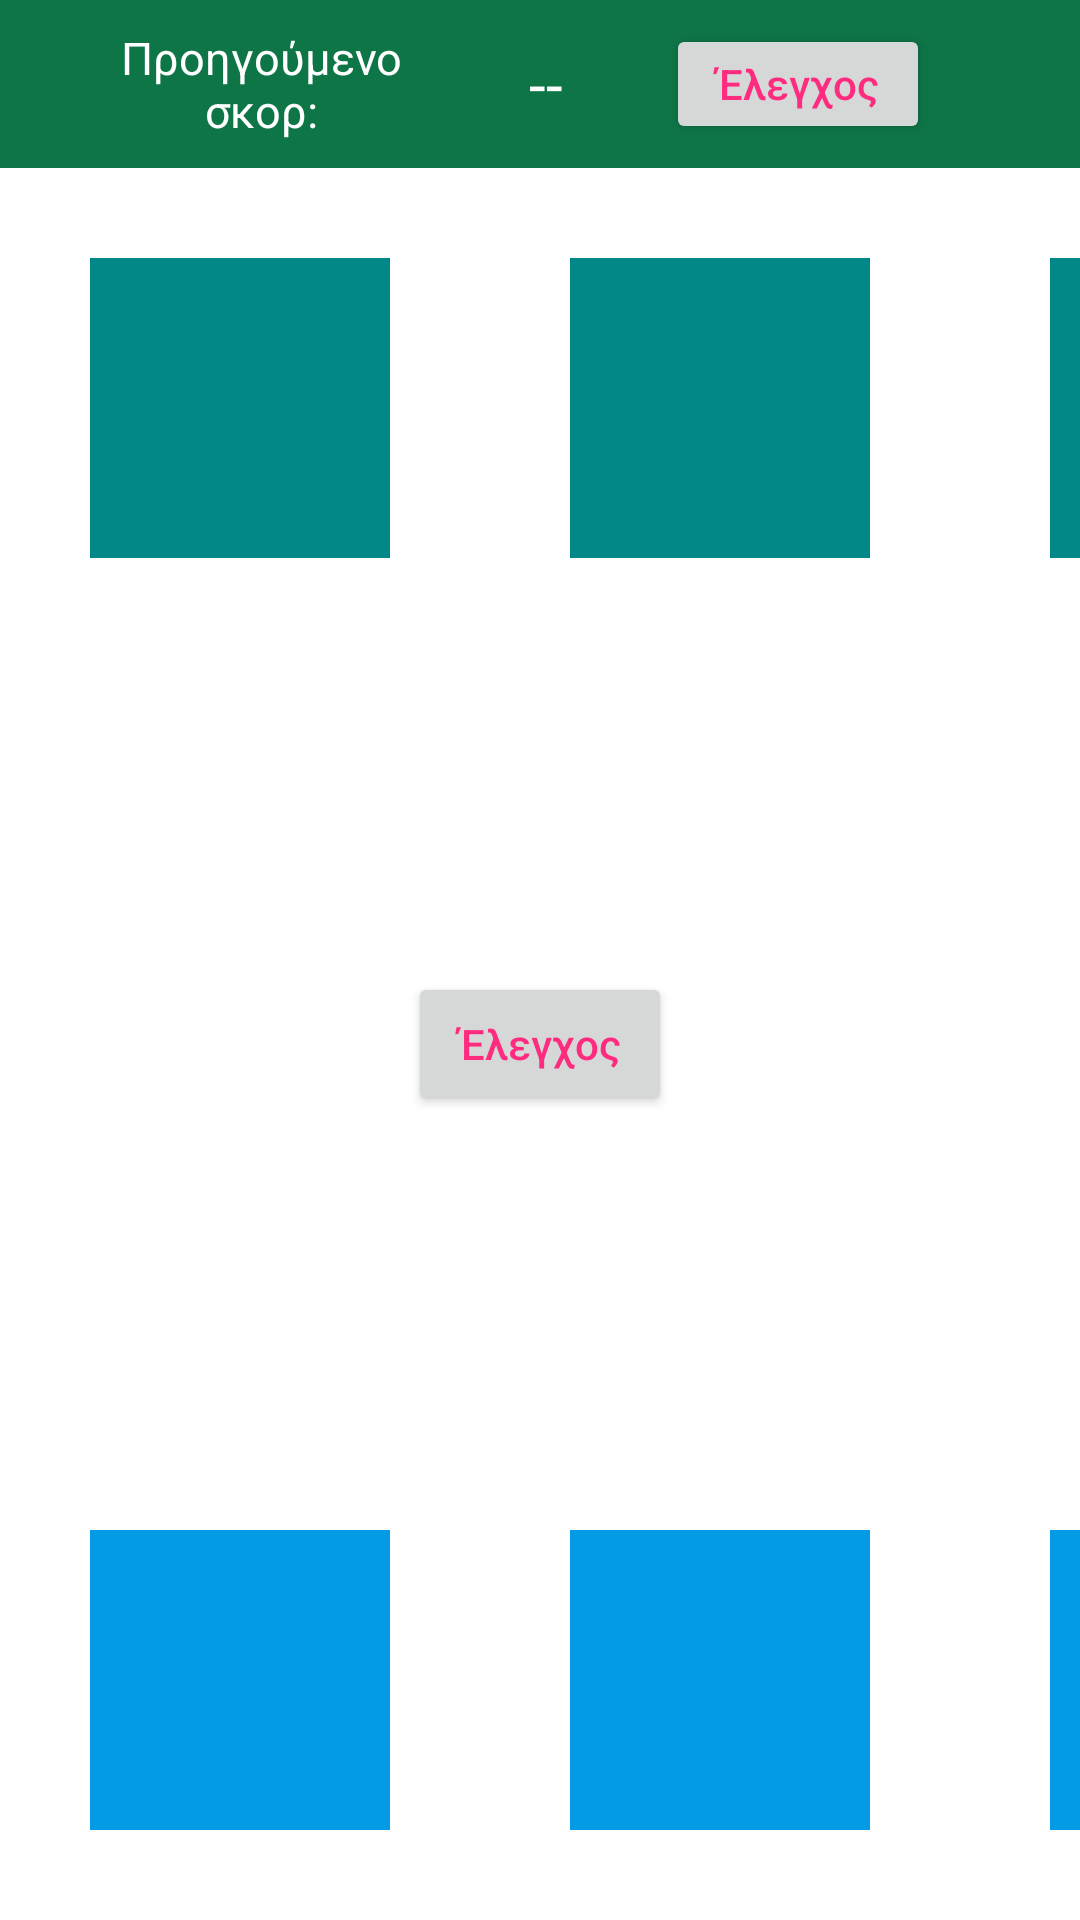

Produce the Android XML layout that renders to this screen, including the resource entries it uses.
<!-- AndroidManifest.xml: application theme Theme.AppCompat.Light.NoActionBar -->
<!-- res/layout/activity_place_in_order.xml -->
<RelativeLayout
    xmlns:android="http://schemas.android.com/apk/res/android"
    xmlns:app="http://schemas.android.com/apk/res-auto"
    xmlns:tools="http://schemas.android.com/tools"
    android:layout_width="match_parent"
    android:layout_height="match_parent"
    tools:context=".Correct_wrong"
    android:id="@+id/mainlayout"
    android:background="@color/white">
    <RelativeLayout
        android:layout_width="match_parent"
        android:layout_height="wrap_content">
        <include layout="@layout/appbar"
            android:id="@+id/toolbar"/>
    </RelativeLayout>
    <RelativeLayout
        android:layout_width="match_parent"
        android:layout_height="fill_parent"
        android:layout_marginTop="?attr/actionBarSize">
    <RelativeLayout
        android:layout_width="wrap_content"
        android:layout_height="match_parent"
        android:layout_centerHorizontal="true">
    <Button
        android:id="@+id/check_button_place_in_order"
        android:layout_width="wrap_content"
        android:layout_height="wrap_content"
        android:text="Έλεγχος"
        android:textAllCaps="false"
        android:textColor="@color/register_login"
        android:layout_centerInParent="true"/>
    <View
        android:id="@+id/targ1"
        android:layout_width="100dp"
        android:layout_height="100dp"
        android:layout_margin="30dp"
        android:background="@color/teal_700"/>

    <View
        android:id="@+id/targ2"
        android:layout_width="100dp"
        android:layout_height="100dp"
        android:layout_margin="30dp"
        android:background="@color/teal_700"
        android:layout_toEndOf="@id/targ1"/>

    <View
        android:id="@+id/targ3"
        android:layout_width="100dp"
        android:layout_height="100dp"
        android:layout_margin="30dp"
        android:background="@color/teal_700"
        android:layout_toEndOf="@id/targ2"/>

    <View
        android:id="@+id/targ4"
        android:layout_width="100dp"
        android:layout_height="100dp"
        android:layout_margin="30dp"
        android:background="@color/teal_700"
        android:layout_toEndOf="@id/targ3"/>

    <ImageView
        android:id="@+id/drag1"
        android:layout_width="100dp"
        android:layout_height="100dp"
        android:layout_alignParentBottom="true"
        android:layout_margin="30dp"
        android:background="@color/light_blue_600" />
    <ImageView
        android:id="@+id/drag2"
        android:layout_width="100dp"
        android:layout_height="100dp"
        android:layout_alignParentBottom="true"
        android:layout_margin="30dp"
        android:layout_toEndOf="@id/drag1"
        android:background="@color/light_blue_600" />
    <ImageView
        android:id="@+id/drag3"
        android:layout_width="100dp"
        android:layout_height="100dp"
        android:layout_alignParentBottom="true"
        android:layout_margin="30dp"
        android:layout_toEndOf="@id/drag2"
        android:background="@color/light_blue_600"  />
    <ImageView
        android:id="@+id/drag4"
        android:layout_width="100dp"
        android:layout_height="100dp"
        android:layout_alignParentBottom="true"
        android:layout_margin="30dp"
        android:layout_toEndOf="@id/drag3"
        android:background="@color/light_blue_600" />
</RelativeLayout>

    </RelativeLayout>

</RelativeLayout>
<!-- res/layout/appbar.xml (included above) -->
<?xml version="1.0" encoding="utf-8"?>
<RelativeLayout
    xmlns:android="http://schemas.android.com/apk/res/android"
    android:layout_width="match_parent"
    android:layout_height="?attr/actionBarSize"
    xmlns:app="http://schemas.android.com/apk/res-auto"
    android:background="@color/background"
    android:id="@+id/appbar"
    app:titleTextColor="@color/white"
    android:gravity="center_vertical">
    <ImageButton
        android:id="@+id/backbutton"
        android:layout_width="wrap_content"
        android:layout_height="wrap_content"
        android:padding="15dp"
        android:background="@drawable/ic_baseline_arrow_back_24"
        android:layout_marginVertical="10dp"
        android:layout_marginHorizontal="5dp"
        android:layout_centerVertical="true"/>

    <ImageButton
        android:id="@+id/homebutton"
        android:layout_width="wrap_content"
        android:layout_height="wrap_content"
        android:padding="15dp"
        android:background="@drawable/ic_baseline_home_24"
        android:layout_marginVertical="10dp"
        android:layout_marginHorizontal="5dp"
        android:layout_centerVertical="true"
        android:layout_toEndOf="@+id/backbutton"/>

    <TextView
        android:id="@+id/title"
        android:layout_width="0dp"
        android:layout_height="30dp"
        android:layout_marginStart="5dp"
        android:layout_toEndOf="@+id/homebutton"
        android:layout_centerVertical="true"
        android:textColor="@color/white"
        android:gravity="center_vertical"
        android:textSize="15sp"
        android:layout_marginRight="30dp"
        android:layout_toStartOf="@+id/prev_score"
        android:singleLine="true"
        android:marqueeRepeatLimit="marquee_forever"
        android:ellipsize="marquee"
        android:scrollHorizontally="true"/>
    <TextView
        android:id="@+id/prev_score"
        android:layout_width="110dp"
        android:layout_height="match_parent"
        android:layout_centerVertical="true"
        android:textColor="@color/white"
        android:padding="5dp"
        android:textSize="15sp"
        android:text="Προηγούμενο σκορ:"
        android:gravity="center"
        android:layout_toStartOf="@+id/score"/>
    <TextView
        android:id="@+id/score"
        android:layout_width="80dp"
        android:layout_height="match_parent"
        android:layout_centerVertical="true"
        android:textColor="@color/white"
        android:gravity="center"
        android:textSize="20sp"
        android:text="--"
        android:paddingVertical="10dp"
        android:layout_toStartOf="@+id/check"/>
    <Button
        android:layout_alignParentEnd="true"
        android:id="@+id/check"
        android:layout_width="wrap_content"
        android:layout_height="40dp"
        android:layout_marginRight="50dp"
        android:layout_centerVertical="true"
        android:textAlignment="center"
        android:text="Έλεγχος"
        android:textAllCaps="false"
        android:textColor="@color/register_login"/>
</RelativeLayout>
<!-- resources referenced by this layout -->
<resources>
  <color name="background">#0E7547</color>
  <color name="light_blue_600">#FF039BE5</color>
  <color name="register_login">#FF2B7F</color>
  <color name="teal_700">#FF018786</color>
  <color name="white">#FFFFFFFF</color>
</resources>
